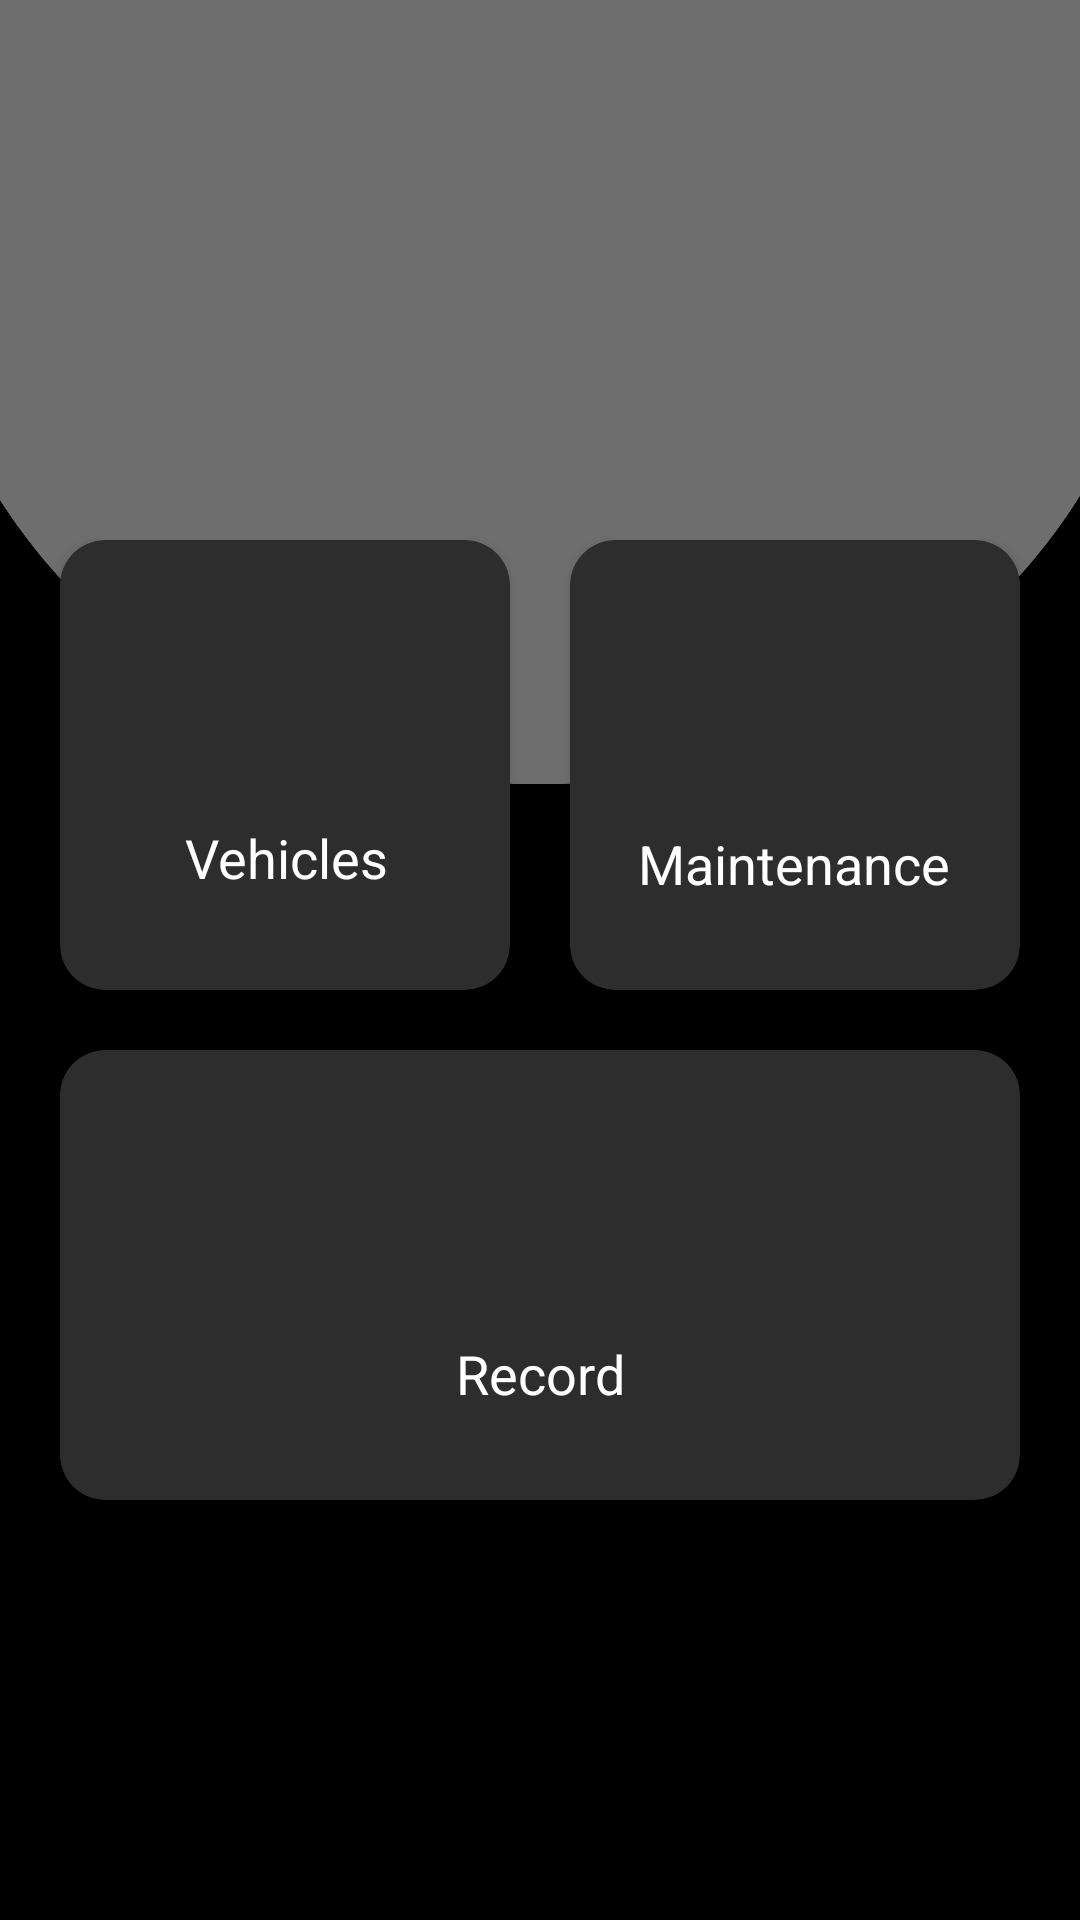

The Android layout XML behind this screen, and the referenced resources:
<!-- AndroidManifest.xml: application theme Theme.Talleringo -->
<!-- res/layout/fragment_home.xml -->
<?xml version="1.0" encoding="utf-8"?>
<FrameLayout xmlns:android="http://schemas.android.com/apk/res/android"
    xmlns:tools="http://schemas.android.com/tools"
    android:layout_width="match_parent"
    android:layout_height="match_parent"
    xmlns:app="http://schemas.android.com/apk/res-auto"
    android:background="@drawable/background_layout"
    tools:context=".fragments.HomeFragment"
    android:layout_gravity="center"
    android:layout_centerVertical="true">

    <LinearLayout
        android:layout_width="match_parent"
        android:layout_height="wrap_content"
        android:layout_marginTop="20dp"
        android:layout_gravity="center"
        android:orientation="vertical"
        tools:ignore="UselessParent">

        <LinearLayout
            android:layout_width="match_parent"
            android:layout_height="wrap_content"
            android:layout_weight="1"
            android:gravity="center">

            <androidx.cardview.widget.CardView
                android:layout_width="150dp"
                android:layout_height="150dp"
                android:layout_margin="10dp"
                app:cardBackgroundColor="#2D2D2D"
                android:foreground="?android:attr/selectableItemBackground"
                android:clickable="true"
                app:cardCornerRadius="15dp"
                android:focusable="true">

                <androidx.constraintlayout.widget.ConstraintLayout
                    android:layout_width="match_parent"
                    android:layout_height="match_parent"
                    android:layout_gravity="center">

                    <TextView
                        android:id="@+id/txt_vehicle_counter"
                        android:layout_width="45dp"
                        android:layout_height="45dp"
                        android:layout_gravity="center"
                        android:layout_marginStart="53dp"
                        android:layout_marginTop="29dp"
                        android:layout_marginEnd="52dp"
                        android:layout_marginBottom="20dp"
                        android:textAlignment="center"
                        android:textColor="@color/white"
                        android:textSize="40sp"
                        app:layout_constraintBottom_toTopOf="@+id/textView4"
                        app:layout_constraintEnd_toEndOf="parent"
                        app:layout_constraintStart_toStartOf="parent"
                        app:layout_constraintTop_toTopOf="parent"/>

                    <TextView
                        android:id="@+id/textView4"
                        android:layout_width="wrap_content"
                        android:layout_height="wrap_content"
                        android:layout_marginBottom="32dp"
                        android:text="@string/menu_vehicles"
                        android:textAlignment="center"
                        android:textColor="@color/white"
                        android:textSize="18sp"
                        app:layout_constraintBottom_toBottomOf="parent"
                        app:layout_constraintEnd_toEndOf="@+id/txt_vehicle_counter"
                        app:layout_constraintStart_toStartOf="@+id/txt_vehicle_counter"/>
                </androidx.constraintlayout.widget.ConstraintLayout>

            </androidx.cardview.widget.CardView>

            <androidx.cardview.widget.CardView
                android:layout_width="150dp"
                android:layout_height="150dp"
                android:layout_margin="10dp"
                app:cardBackgroundColor="#2D2D2D"
                android:foreground="?android:attr/selectableItemBackground"
                android:clickable="true"
                app:cardCornerRadius="15dp"
                android:focusable="true">

                <androidx.constraintlayout.widget.ConstraintLayout
                    android:layout_width="match_parent"
                    android:layout_height="match_parent"
                    android:layout_gravity="center"
                    android:orientation="vertical">

                    <TextView
                        android:id="@+id/txt_maintenance_counter"
                        android:layout_width="45dp"
                        android:layout_height="45dp"
                        android:layout_gravity="center"
                        android:layout_marginStart="52dp"
                        android:layout_marginTop="29dp"
                        android:layout_marginEnd="53dp"
                        android:layout_marginBottom="20dp"
                        android:textAlignment="center"
                        android:textColor="@color/white"
                        android:textSize="40sp"
                        app:layout_constraintBottom_toTopOf="@+id/textView5"
                        app:layout_constraintEnd_toEndOf="parent"
                        app:layout_constraintStart_toStartOf="parent"
                        app:layout_constraintTop_toTopOf="parent"/>

                    <TextView
                        android:id="@+id/textView5"
                        android:layout_width="wrap_content"
                        android:layout_height="wrap_content"
                        android:layout_marginBottom="30dp"
                        android:text="@string/menu_maintenance"
                        android:textAlignment="center"
                        android:textColor="@color/white"
                        android:textSize="18sp"
                        app:layout_constraintBottom_toBottomOf="parent"
                        app:layout_constraintEnd_toEndOf="@+id/txt_maintenance_counter"
                        app:layout_constraintStart_toStartOf="@+id/txt_maintenance_counter"/>
                </androidx.constraintlayout.widget.ConstraintLayout>
            </androidx.cardview.widget.CardView>
        </LinearLayout>

        <LinearLayout
            android:layout_width="match_parent"
            android:layout_height="wrap_content"
            android:layout_weight="1"
            android:gravity="center">
            <androidx.cardview.widget.CardView
                android:layout_width="320dp"
                android:layout_height="150dp"
                app:cardCornerRadius="15dp"
                app:cardBackgroundColor="#2D2D2D"
                android:layout_margin="10dp">

                <androidx.constraintlayout.widget.ConstraintLayout
                    android:layout_width="match_parent"
                    android:layout_height="match_parent"
                    android:foreground="?android:attr/selectableItemBackground"
                    android:clickable="true"
                    android:layout_gravity="center"
                    android:orientation="vertical"
                    tools:ignore="UnusedAttribute"
                    android:focusable="true">

                    <TextView
                        android:id="@+id/txt_history_counter"
                        android:layout_width="45dp"
                        android:layout_height="45dp"
                        android:layout_gravity="center"
                        android:layout_marginStart="137dp"
                        android:layout_marginTop="29dp"
                        android:layout_marginEnd="137dp"
                        android:textColor="@color/white"
                        android:textAlignment="center"
                        android:textSize="40sp"
                        app:layout_constraintEnd_toEndOf="parent"
                        app:layout_constraintStart_toStartOf="parent"
                        app:layout_constraintTop_toTopOf="parent"/>

                    <TextView
                        android:layout_width="wrap_content"
                        android:layout_height="wrap_content"
                        android:layout_marginBottom="30dp"
                        android:text="@string/menu_record"
                        android:textColor="@color/white"
                        android:textSize="18sp"
                        app:layout_constraintBottom_toBottomOf="parent"
                        app:layout_constraintEnd_toEndOf="@+id/txt_history_counter"
                        app:layout_constraintStart_toStartOf="@+id/txt_history_counter"/>

                </androidx.constraintlayout.widget.ConstraintLayout>

            </androidx.cardview.widget.CardView>
        </LinearLayout>

    </LinearLayout>
</FrameLayout>
<!-- resources referenced by this layout -->
<resources>
  <color name="white">#FFFFFFFF</color>
  <!-- drawable background_layout: png bitmap (drawable, 17338 bytes) -->
  <string name="menu_maintenance">Maintenance</string>
  <string name="menu_record">Record</string>
  <string name="menu_vehicles">Vehicles</string>
  <style name="Theme.Talleringo" parent="Theme.MaterialComponents.DayNight.NoActionBar">
          
          <item name="colorPrimary">@color/gray</item>
          <item name="colorPrimaryVariant">@color/light_gray</item>
          <item name="colorOnPrimary">@color/dark_gray</item>
          
          <item name="colorSecondary">@color/light_gray_1</item>
          <item name="colorSecondaryVariant">@color/light_gray_2</item>
          <item name="colorOnSecondary">@color/dark_blue</item>
          
          <item name="android:statusBarColor" tools:targetApi="l">?attr/colorPrimaryVariant</item>
          
          <item name="itemBackground">@color/light_gray</item>
      </style>
  <color name="gray">#37474f</color>
  <color name="light_gray">#62727b</color>
  <color name="dark_gray">#102027</color>
  <color name="light_gray_1">#455a64</color>
  <color name="light_gray_2">#718792</color>
  <color name="dark_blue">#1c313a</color>
</resources>
